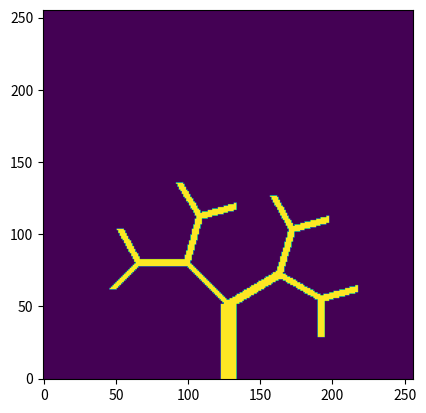

The script that saved this image:
import numpy as np
import matplotlib.pyplot as plt

def bresenham2D(x1, x2, y1, y2, th, matrix):

    ''' ================= VARIABLE DEFINITIONS =================
                x1, y1 - the initial coordinates
                x2, y2 - the final coordinates
                th - the thickness of the line
                matrix - matrix for coordinates      
                                                                '''

    # Minimum thickness of any branch
    min_thickness = 2
    th = max(th, min_thickness)

    # Rounding all coordinates to nearest integer 
    x2 = int(round(x2))
    x1 = int(round(x1))
    y2 = int(round(y2))
    y1 = int(round(y1))

    # Calculating the differences between the two coordinates
    xdif = x2-x1
    ydif = y2-y1
    
    # Absolute values of differences
    dx = abs(x2-x1)
    dy = abs(y2-y1)

    # Setting initial point as 1 in matrix and looping over thickness
    for i in range(0,2*th+1):
        if dx > dy:
             matrix[y1+i-th][x1] = 1
        elif dx < dy:
            matrix[y1][x1+ i - th] = 1
        else:
            matrix[y1+i-th][x1] = 1
            
    # Setting signs of increments in x, y - direction
    xs = 1 if xdif > 0 else -1
    ys = 1 if ydif > 0 else -1
        
    # Case I: dx > dy
    if (dx > dy): 
            p = 2 * dy - dx
            while (x1 != x2):
                x1 += xs
                if (p >= 0):
                    y1 += ys
                    p -= 2 * dx
                p += 2 * dy
                # looping over thickness
                for i in range(0, 2*th+1):
                    matrix[y1+i-th][x1] = 1

    # Case II: dx < dy
    else:
            p = 2 * dx-dy
            while(y1 != y2):
                y1 += ys
                if (p >= 0):
                    x1 += xs
                    p -= 2 * dy
                p += 2 * dx
                # looping over thickness
                for i in range(0, 2*th+1):
                    matrix[y1][x1+ i - th] = 1

    return matrix

    # non uniformity? removing branches after shuffling?
    # adding a minimum thickness?
    # FIX RETURN ERROR IF INDEX OUT OF BOUNDS

def FraktalT(n, r, phi, xb, yb, t, tr, dim, pixels):

    ''' ================= VARIABLE DEFINITIONS =================
                        n - number of iterations

             r - scale factor (different scale-factors take                    
            place, r may be vector in this case the lengths 
                    of r and phi must be equal)

        phi - vector of angles in fractal generator (calculated 
        relative to the horizontal axis connecting end points 
                            of generator)
    
                 xb and yb - coordinates of trunk 
                        t - thickness of root in mm

        tr - scale factor for thickness (different scale factors 
             can take place BUT lengths must mach with 
                         lengths of r and phi)

                dim - dimensions of domain in mm 
            pixels - number of pixels along x and y axis        '''

    # Calculating voxel size given pixel and domain size 
    delta_x = dim[0]/pixels[1]
    delta_y = dim[1]/pixels[0]

    # Initializing matrix for domain
    matrix = np.zeros((pixels[1], pixels[0]))

    # Initializnig matrix for scale factors
    mN = len(phi)
    if len(r) == 1:
        rM = np.ones(mN) * r
    elif len(r) == mN:
        rM = np.array(r)
    else:
        print('The sizes of scale vector of lengths and vector of angles in fractal`s generator don`t equal')
        return
    
    if len(tr) == 1:
        tM = int(np.ones(mN) * tr/delta_x)
    elif len(tr) == mN:
         tM = np.array(tr)
    else:
        print('The sizes of scale vector of thickness and vector of angles in fractal`s generator don`t equal')
        return

    # Calculate angle of trunk with vertical axis
    a = np.sqrt((xb[0] /delta_x - xb[1])**2 + (yb[0] - yb[1])**2)
    c = np.sqrt((1 - xb[1])**2 + yb[1]**2)
    alpha = np.arccos((a**2 + 1 - c**2) / (2 * a))
    ksi = alpha if yb[1] >= yb[0] else -alpha

    # Initialize auxiliary vectors
    psi = np.zeros((n, mN**n))
    ralt = np.ones((n, mN**n))
    talt = np.ones((n, mN**n))

    # Assembling matrices through loops
    for i in range(1,n+1):
        z = 1
        for j in range(1, mN**(i-1)+1):
            for k in range(1,mN+1):
                for m in range(1, mN**(n-i)+1):
                    psi[i-1][z-1] = phi[k-1]
                    ralt[i-1][z-1] = rM[k-1]
                    talt[i-1][z-1] = tM[k-1]

                    z += 1

    # Initialize vectors for angles and branch lengths
    theta = np.zeros((n, mN**n))
    rD = np.ones((n, mN**n))
    tD = np.ones((n, mN**n))

    for i in range(1,mN**n+1):
        for j in range(1,n+1):
            for k in range(1,j+1):
                theta[j-1][i-1] += psi[k-1][i-1]
                rD[j-1][i-1] *= ralt[k-1][i-1]
                tD[j-1][i-1] *= talt[k-1][i-1]

    theta += ksi

    # Initialize matrix for coordinates
    A = np.ones((n + 1, mN**n, 2))

    # Initial coordinates
    A[0, :, 0] = np.ones(mN**n) * xb[1]/(delta_x) + pixels[0]//2
    A[0, :, 1] = np.ones(mN**n) * yb[1]/(delta_y)

    # Calculate subsequent coordinates
    for j in range(1,mN**n+1):
        for i in range(1,n+1):
            A[i][j-1][0] = A[i-1][j-1][0] + (a * rD[i-1][j-1] * np.cos(theta[i-1][j-1]))/(delta_x)
            A[i][j-1][1] =  A[i-1][j-1][1] + (a * rD[i-1][j-1] * np.sin(theta[i-1][j-1]))/(delta_y) 

    # Visualizing lines using Bresenhams line algorithm
    for i in range(1, mN**n+1, mN):
        z = 1
        for k in range(1,mN):
            for j in range(z, n ):
                matrix = bresenham2D(A[j-1, i-1, 0], A[j, i-1, 0], A[j-1, i-1, 1], A[j, i-1, 1], int(t*tD[j-1, i-1]*np.cos(theta[j-1][i-1])/delta_x), matrix)
            z += 1

    # Visualizing end branches
    for i in range(mN**n):
        matrix = bresenham2D(A[n-1, i-1, 0], A[n, i-1, 0], A[n-1, i-1, 1], A[n , i-1, 1], int(t*tD[n-1, i-1]*np.cos(theta[n-1][i-1])/delta_x), matrix)

    # Visualizing the trunk
    matrix = bresenham2D(xb[0]/delta_x + pixels[0]//2, xb[1]/delta_x + pixels[0]//2, yb[0]/delta_y, yb[1]/delta_y, int(t*np.sin(alpha)/delta_x), matrix)
    return matrix

matrix = FraktalT(3, [0.8], [np.pi/4, -np.pi/3], [0,0], [0,10], 1, [0.4, 0.8], [50,50], [256,256])
plt.imshow(matrix, origin = 'lower')
plt.show()

